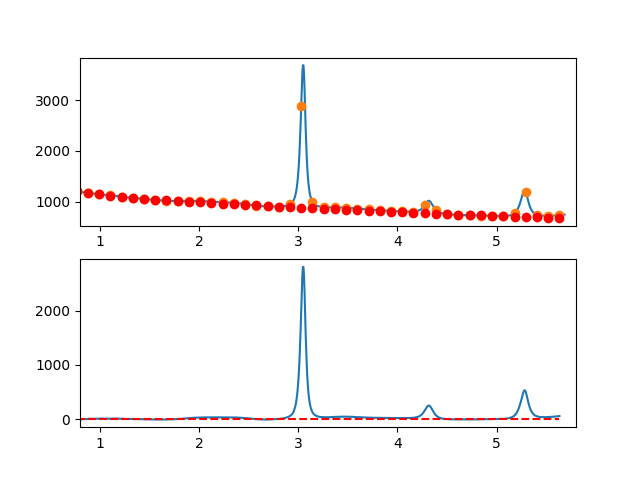

Data behind this chart, as committed beside it:
7.660095065371018697e-01, -7.410270499182388448e+00
7.716692588143090337e-01, -5.047037820592095159e+00
7.773290110915161977e-01, -4.316655438253064858e+00
7.829887633687233617e-01, -4.638826837546048409e+00
7.886485156459305257e-01, -4.223255503849486558e+00
7.943082679231376897e-01, -5.079644922544730434e+00
7.999680202003448537e-01, -4.697698579010875619e+00
8.056277724775520177e-01, -7.067119958627472442e+00
8.112875247547591817e-01, -3.027612546775117153e+00
8.169472770319663457e-01, -3.688879828832796193e+00
8.226070293091735097e-01, -2.860625290181133096e+00
8.282667815863807848e-01, -1.172552416199323488e+00
8.339265338635878377e-01, -2.643646922674633970e-01
8.395862861407951128e-01, -1.315765603765385094e+00
8.452460384180022768e-01, -2.016458636072684385e+00
8.509057906952094408e-01, -2.046147274569648289e+00
8.565655429724164938e-01, -1.414535004636036319e+00
8.622252952496237688e-01, 1.386746883490559412e-01
8.678850475268309328e-01, -3.162216809946585272e-01
8.735447998040380968e-01, 2.061072401952742439e+00
8.792045520812451498e-01, 2.450853451811553896e+00
8.848643043584524248e-01, 2.893417983202425603e+00
8.905240566356595888e-01, 2.569062510744743122e+00
8.961838089128667528e-01, 2.868083549059520010e+00
9.018435611900738058e-01, 2.980777612766132734e+00
9.075033134672810808e-01, 5.287441216485376572e+00
9.131630657444882448e-01, 7.288370874837255542e+00
9.188228180216954089e-01, 6.993863102441764568e+00
9.244825702989024618e-01, 6.544214413918780338e+00
9.301423225761097369e-01, 5.709721323889652922e+00
9.358020748533169009e-01, 5.480680346973485939e+00
9.414618271305239539e-01, 4.027387997790810914e+00
9.471215794077312289e-01, 2.390140790961595485e+00
9.527813316849383929e-01, 3.429235241106425747e+00
9.584410839621455569e-01, 5.874967862845323907e+00
9.641008362393528319e-01, 5.587635170798421314e+00
9.697605885165598849e-01, 6.557533679585731079e+00
9.754203407937670489e-01, 6.054959903827466405e+00
9.810800930709743239e-01, 5.770210358144140628e+00
9.867398453481812659e-01, 6.193581557155539485e+00
9.923995976253885409e-01, 7.535370015481930750e+00
9.980593499025957049e-01, 6.745848557724002603e+00
1.003719102179802869e+00, 8.555195248402924335e+00
1.009378854457010144e+00, 8.673564462021204235e+00
1.015038606734217197e+00, 8.031110573080695758e+00
1.020698359011424472e+00, 6.697987956082442906e+00
1.026358111288631525e+00, 6.434350985529363243e+00
1.032017863565838578e+00, 8.070354035922719049e+00
1.037677615843045853e+00, 8.466151481764654818e+00
1.043337368120253128e+00, 6.111897697556514686e+00
1.048997120397460181e+00, 6.487747057801470874e+00
1.054656872674667456e+00, 7.743853937000039878e+00
1.060316624951874509e+00, 7.820372709654748178e+00
1.065976377229081784e+00, 7.067457750267749361e+00
1.071636129506288837e+00, 6.645263433340232950e+00
1.077295881783495890e+00, 6.463944133374980083e+00
1.082955634060703165e+00, 6.843654224873262137e+00
1.088615386337910440e+00, 6.154548082337214510e+00
1.094275138615117493e+00, 5.996780080268308666e+00
1.099934890892324768e+00, 6.980504593169143845e+00
1.105594643169532043e+00, 8.025875995540900476e+00
... 809 more rows
